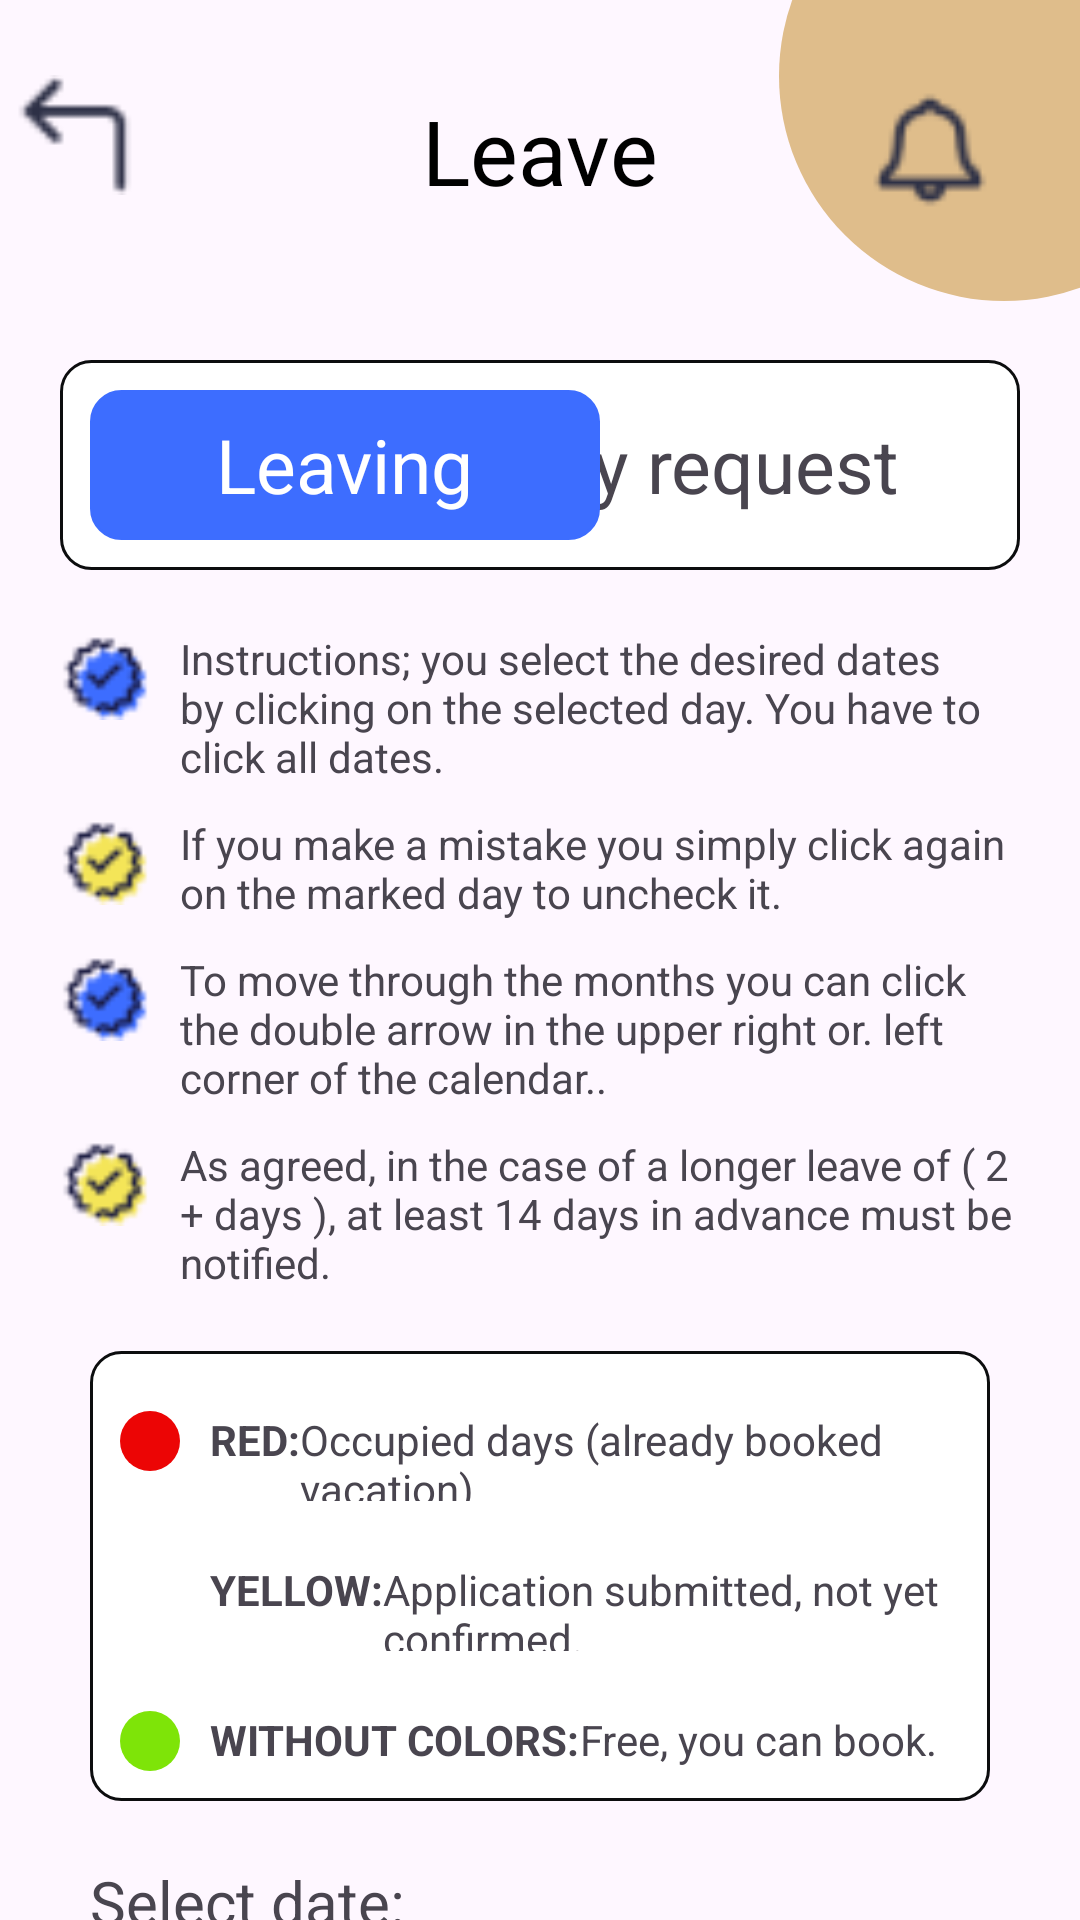

Layout XML and referenced resources for this Android screen:
<!-- AndroidManifest.xml: application theme Theme.MyApplication2 -->
<!-- res/layout/activity_leave.xml -->
<?xml version="1.0" encoding="utf-8"?>
<RelativeLayout xmlns:android="http://schemas.android.com/apk/res/android"
    xmlns:app="http://schemas.android.com/apk/res-auto"
    xmlns:tools="http://schemas.android.com/tools"
    android:layout_width="match_parent"
    android:layout_height="match_parent"
    tools:context=".Leave">

    <RelativeLayout
        android:layout_width="150dp"
        android:layout_height="150dp"
        android:background="@drawable/circle"
        android:layout_alignParentRight="true"
        android:layout_marginTop="-50dp"
        android:layout_marginRight="-50dp">

    </RelativeLayout>
    <RelativeLayout
        android:id="@+id/leave"
        android:layout_width="match_parent"
        android:layout_height="70dp"
        android:layout_marginTop="20dp">

        <TextView
            android:id="@+id/textleave"
            android:layout_width="wrap_content"
            android:layout_height="wrap_content"
            android:layout_centerHorizontal="true"
            android:layout_marginTop="10dp"
            android:text=" Leave "
            android:textColor="#000000"
            android:textSize="30dp" />

        <ImageView
            android:id="@+id/backleave"
            android:layout_width="40dp"
            android:layout_height="40dp"
            android:src="@drawable/icon100"
            android:layout_marginTop="5dp"
            android:layout_marginLeft="5dp"
            />
        <ImageView
            android:layout_width="50dp"
            android:layout_height="50dp"
            android:src="@drawable/icon103"
            android:layout_marginTop="5dp"
            android:layout_marginRight="25dp"
            android:layout_alignParentRight="true"
            />
    </RelativeLayout>
    <RelativeLayout
        android:id="@+id/emailleave"
        android:layout_width="match_parent"
        android:layout_height="70dp"
        android:layout_below="@id/leave"
        android:layout_centerInParent="true"
        android:layout_marginLeft="20dp"
        android:layout_marginTop="30dp"
        android:layout_marginRight="20dp"
        android:background="@drawable/borderlogin">

        <TextView
            android:id="@+id/myrequest"
            android:layout_width="wrap_content"
            android:layout_height="wrap_content"
            android:layout_alignParentRight="true"
            android:layout_centerInParent="true"
            android:layout_marginRight="40dp"
            android:text="My request"
            android:textSize="25dp" />

        <RelativeLayout
            android:layout_width="170dp"
            android:layout_height="60dp"
            android:layout_marginStart="10dp"
            android:layout_marginTop="10dp"
            android:layout_marginEnd="10dp"
            android:layout_marginBottom="10dp"
            android:background="@drawable/borderlogin"
            android:backgroundTint="#3D6DFF">

            <TextView
                android:layout_width="wrap_content"
                android:layout_height="wrap_content"
                android:layout_centerInParent="true"
                android:text="Leaving"
                android:textColor="@color/white"
                android:textSize="25dp" />
        </RelativeLayout>
    </RelativeLayout>
    <RelativeLayout
        android:id="@+id/leaveall"
        android:layout_width="match_parent"
        android:layout_height="wrap_content"
        android:layout_below="@id/emailleave"
        android:layout_marginTop="10dp"
        android:layout_marginRight="20dp"
        android:layout_marginLeft="20dp"
        >
        <LinearLayout
            android:id="@+id/leaving1"
            android:layout_width="wrap_content"
            android:layout_height="wrap_content"
            android:layout_marginTop="10dp"
            >
            <ImageView
                android:layout_width="30dp"
                android:layout_height="30dp"
                android:src="@drawable/icon128"
                />
            <TextView
                android:layout_width="wrap_content"
                android:layout_height="wrap_content"
                android:layout_marginLeft="10dp"
                android:text="Instructions; you select the desired dates by clicking on the selected day. You have to click all dates."/>
        </LinearLayout>
        <LinearLayout
            android:id="@+id/leaving2"
            android:layout_below="@id/leaving1"
            android:layout_width="wrap_content"
            android:layout_height="wrap_content"
            android:layout_marginTop="10dp"
            >
            <ImageView
                android:layout_width="30dp"
                android:layout_height="30dp"
                android:src="@drawable/icon129"
                />
            <TextView
                android:layout_width="wrap_content"
                android:layout_height="wrap_content"
                android:layout_marginLeft="10dp"
                android:text="If you make a mistake you simply click again on the marked day to uncheck it."/>
        </LinearLayout>
        <LinearLayout
            android:id="@+id/leaving3"
            android:layout_below="@id/leaving2"
            android:layout_width="wrap_content"
            android:layout_height="wrap_content"
            android:layout_marginTop="10dp"
            >
            <ImageView
                android:layout_width="30dp"
                android:layout_height="30dp"
                android:src="@drawable/icon128"
                />
            <TextView
                android:layout_width="wrap_content"
                android:layout_height="wrap_content"
                android:layout_marginLeft="10dp"
                android:text="To move through the months you can click the double arrow in the upper right or. left corner of the calendar.."/>
        </LinearLayout>
        <LinearLayout
            android:id="@+id/leaving4"
            android:layout_below="@id/leaving3"
            android:layout_width="wrap_content"
            android:layout_height="wrap_content"
            android:layout_marginTop="10dp"
            >
            <ImageView
                android:layout_width="30dp"
                android:layout_height="30dp"
                android:src="@drawable/icon129"
                />
            <TextView
                android:layout_width="wrap_content"
                android:layout_height="wrap_content"
                android:layout_marginLeft="10dp"
                android:text="As agreed, in the case of a longer leave of ( 2 + days ), at least 14 days in advance must be notified."/>
        </LinearLayout>
    </RelativeLayout>
    <RelativeLayout
        android:id="@+id/colorewdgreen"
        android:layout_width="match_parent"
        android:layout_height="wrap_content"
        android:background="@drawable/borderlogin"
        android:layout_below="@id/leaveall"
        android:layout_marginLeft="30dp"
        android:layout_marginRight="30dp"
        android:layout_marginTop="20dp"
        >
        <LinearLayout
            android:id="@+id/color1"
            android:layout_width="match_parent"
            android:layout_height="40dp"
            android:layout_marginTop="10dp">
            <TextView
                android:layout_width="20dp"
                android:layout_height="20dp"
                android:background="@drawable/circle1"
                android:layout_margin="10dp"
                />
            <TextView
                android:layout_width="wrap_content"
                android:layout_height="wrap_content"
                android:text="RED:"
                android:textStyle="bold"
                android:layout_marginTop="10dp"
                />
            <TextView
                android:layout_width="wrap_content"
                android:layout_height="wrap_content"
                android:layout_marginTop="10dp"
                android:text="Occupied days (already booked vacation)"
                />
        </LinearLayout>
        <LinearLayout
            android:id="@+id/color2"
            android:layout_below="@id/color1"
            android:layout_width="match_parent"
            android:layout_height="40dp"
            android:layout_marginTop="10dp">
            <TextView
                android:layout_width="20dp"
                android:layout_height="20dp"
                android:background="@drawable/circle2"
                android:layout_margin="10dp"
                />
            <TextView
                android:layout_width="wrap_content"
                android:layout_height="wrap_content"
                android:text="YELLOW:"
                android:textStyle="bold"
                android:layout_marginTop="10dp"
                />
            <TextView
                android:layout_width="wrap_content"
                android:layout_height="wrap_content"
                android:layout_marginTop="10dp"
                android:text="Application submitted, not yet confirmed."
                />
        </LinearLayout>
        <LinearLayout
            android:id="@+id/color3"
            android:layout_below="@id/color2"
            android:layout_width="match_parent"
            android:layout_height="40dp"
            android:layout_marginTop="10dp">
            <TextView
                android:layout_width="20dp"
                android:layout_height="20dp"
                android:background="@drawable/circle3"
                android:layout_margin="10dp"
                />
            <TextView
                android:layout_width="wrap_content"
                android:layout_height="wrap_content"
                android:text="WITHOUT COLORS:"
                android:textStyle="bold"
                android:layout_marginTop="10dp"
                />
            <TextView
                android:layout_width="wrap_content"
                android:layout_height="wrap_content"
                android:layout_marginTop="10dp"
                android:text="Free, you can book."
                />
        </LinearLayout>
    </RelativeLayout>

    <TextView
        android:id="@+id/selectdate"
        android:layout_width="match_parent"
        android:layout_height="wrap_content"
        android:text="Select date:"
        android:layout_below="@id/colorewdgreen"
        android:textSize="20dp"
        android:layout_marginTop="20dp"
        android:layout_marginLeft="30dp"
        />
    <EditText
        android:id="@+id/selectdate1"
        android:layout_width="match_parent"
        android:layout_height="60dp"
        android:layout_below="@id/selectdate"
        android:background="@drawable/borderlogin"
        android:layout_marginLeft="30dp"
        android:layout_marginRight="30dp"
        android:layout_marginTop="10dp"
        />
    <EditText
        android:id="@+id/selectdate2"
        android:layout_width="match_parent"
        android:layout_height="90dp"
        android:hint="Write the reason for leaving"
        android:layout_below="@id/selectdate1"
        android:background="@drawable/borderlogin"
        android:layout_marginLeft="30dp"
        android:layout_marginRight="30dp"
        android:layout_marginTop="10dp"
        android:gravity="clip_vertical"
        android:textColorHint="#5C5959"
        />
    <Button
        android:id="@+id/leavebtn"
        android:layout_width="match_parent"
        android:layout_height="60dp"
        android:text="submit"
        android:layout_marginTop="30dp"
        android:layout_marginRight="30dp"
        android:layout_marginLeft="30dp"
        android:textColor="@color/white"
        android:layout_centerHorizontal="true"
        android:textStyle="bold"
        android:textSize="20dp"
        android:layout_below="@id/selectdate2"
        android:background="@drawable/borderbutton"

        />
</RelativeLayout>
<!-- resources referenced by this layout -->
<resources>
  <!-- drawable borderbutton (drawable) -->
  <?xml version="1.0" encoding="utf-8"?>
  <shape xmlns:android="http://schemas.android.com/apk/res/android" android:shape="rectangle">
  
      <stroke android:width="1dip" android:color="#E1E3E4"/>
      <corners android:radius="10dp"/>
      />
  
  </shape>
  <!-- drawable borderlogin (drawable) -->
  <?xml version="1.0" encoding="utf-8"?>
  <shape xmlns:android="http://schemas.android.com/apk/res/android" android:shape="rectangle">
  <solid android:color="@android:color/white"/>
      <stroke android:width="1dip" android:color="#0C0D0E"/>
      <corners android:radius="10dp"/>
  </shape>
  <!-- drawable circle (drawable) -->
  <?xml version="1.0" encoding="utf-8"?>
  <shape xmlns:android="http://schemas.android.com/apk/res/android">
  <solid android:color="#DFBD8B"/>
      <corners android:radius="500dp"/>
  </shape>
  <!-- drawable circle1 (drawable) -->
  <?xml version="1.0" encoding="utf-8"?>
  <shape xmlns:android="http://schemas.android.com/apk/res/android">
  <solid android:color="#EC0505"/>
      <corners android:radius="500dp"/>
  </shape>
  <!-- drawable circle3 (drawable) -->
  <?xml version="1.0" encoding="utf-8"?>
  <shape xmlns:android="http://schemas.android.com/apk/res/android">
      <solid android:color="#7EE408"/>
      <corners android:radius="500dp"/>
  </shape>
  <!-- drawable icon100: png bitmap (drawable, 525 bytes) -->
  <!-- drawable icon103: png bitmap (drawable, 897 bytes) -->
  <!-- drawable icon128: png bitmap (drawable, 1019 bytes) -->
  <!-- drawable icon129: png bitmap (drawable, 1030 bytes) -->
  <style name="Theme.MyApplication2" parent="Base.Theme.MyApplication2" />
  <style name="Base.Theme.MyApplication2" parent="Theme.Material3.DayNight.NoActionBar">
          
          
      </style>
  <!-- not gathered from this repository: default colours our renderer supplied (Android Studio template values) -->
  <color name="white">#FFFFFFFF</color>
</resources>
